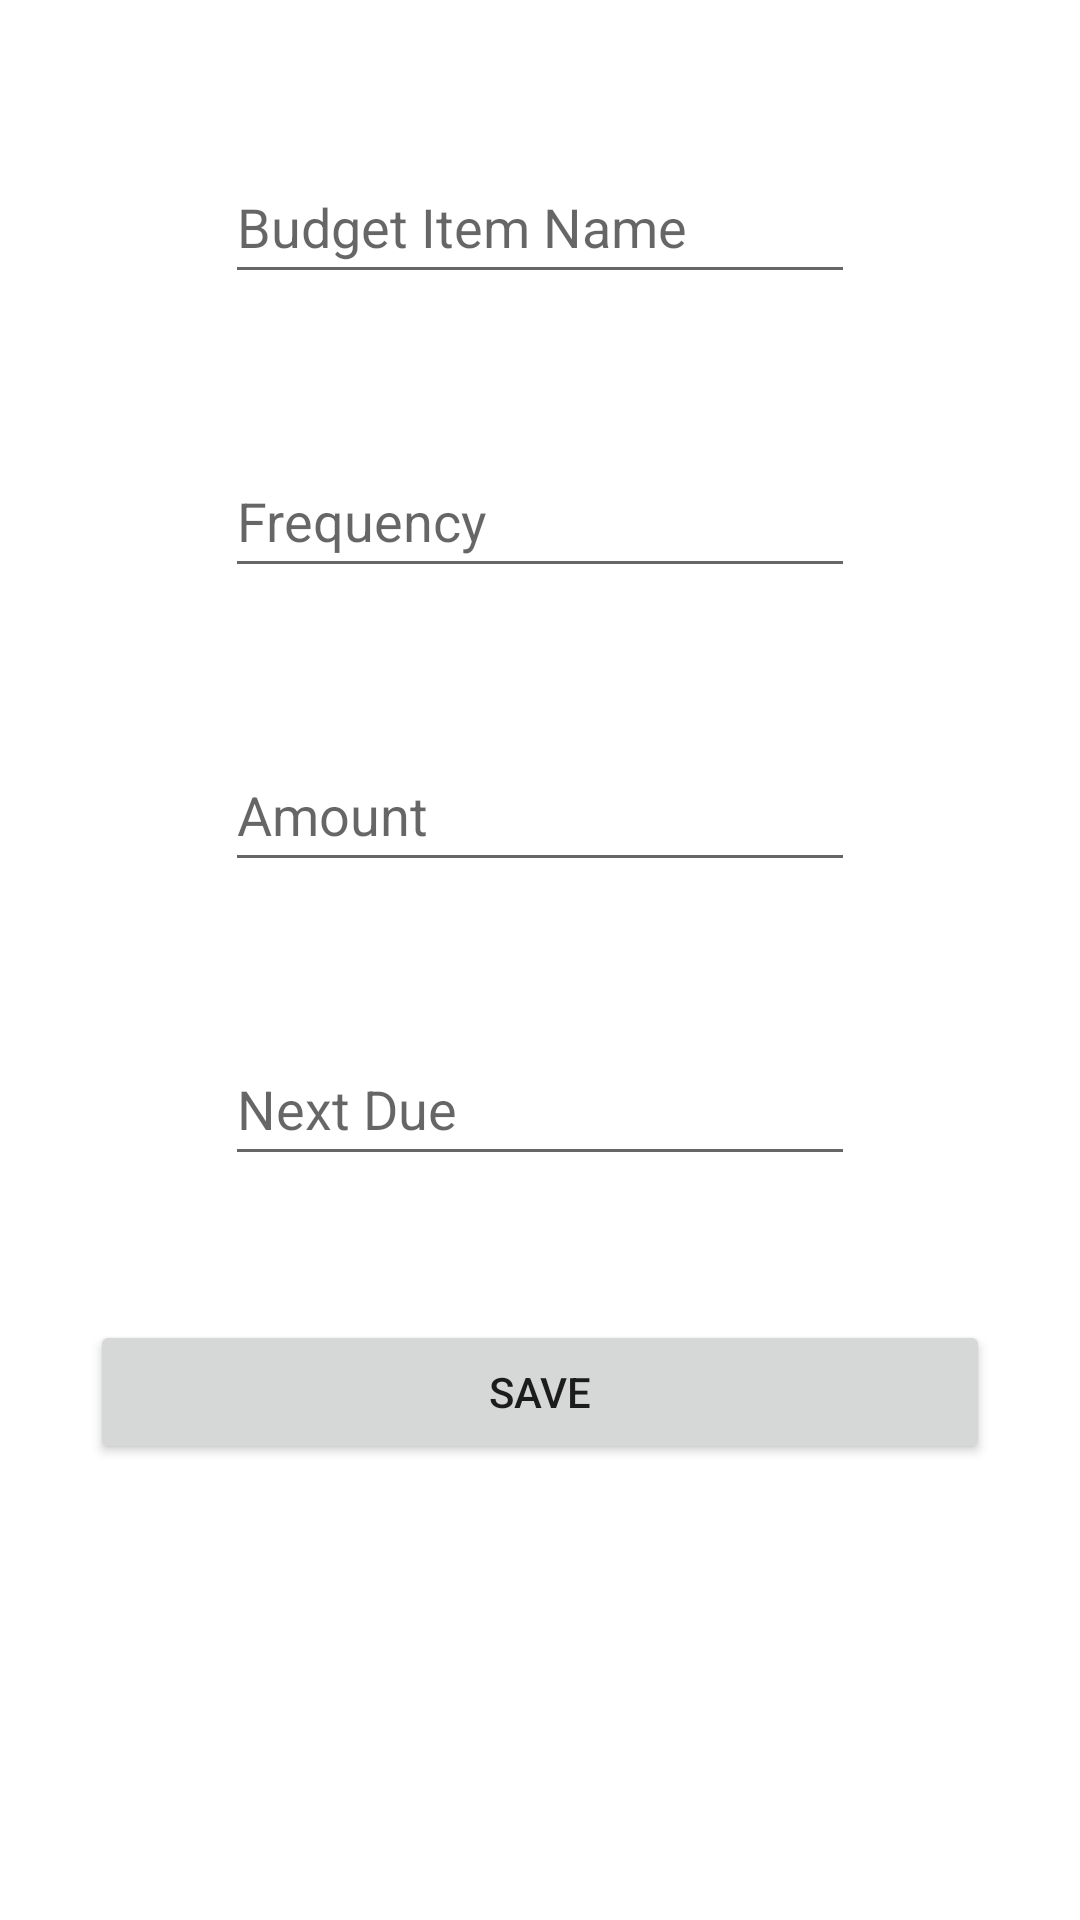

This screen was rendered from an Android layout file. Write that file and the resources it references.
<!-- AndroidManifest.xml: application theme Theme.HydraBudgetApplication -->
<!-- res/layout/quick_expense_edit.xml -->
<?xml version="1.0" encoding="utf-8"?>
<androidx.constraintlayout.widget.ConstraintLayout xmlns:android="http://schemas.android.com/apk/res/android"
    xmlns:app="http://schemas.android.com/apk/res-auto"
    xmlns:tools="http://schemas.android.com/tools"
    android:layout_width="match_parent"
    android:layout_height="match_parent">

    <EditText
        android:id="@+id/quick_budget_name_edit"
        android:layout_width="wrap_content"
        android:layout_height="48dp"
        android:layout_marginTop="50dp"
        android:ems="10"
        android:hint="Budget Item Name"
        android:inputType="textPersonName"
        app:layout_constraintEnd_toEndOf="parent"
        app:layout_constraintStart_toStartOf="parent"
        app:layout_constraintTop_toTopOf="parent" />

    <EditText
        android:id="@+id/quick_frequency_edit"
        android:layout_width="wrap_content"
        android:layout_height="48dp"
        android:layout_marginTop="50dp"
        android:ems="10"
        android:hint="Frequency"
        android:inputType="textPersonName"
        app:layout_constraintEnd_toEndOf="parent"
        app:layout_constraintStart_toStartOf="parent"
        app:layout_constraintTop_toBottomOf="@+id/quick_budget_name_edit" />

    <EditText
        android:id="@+id/quick_amount_edit"
        android:layout_width="wrap_content"
        android:layout_height="48dp"
        android:layout_marginTop="50dp"
        android:ems="10"
        android:hint="Amount"
        android:inputType="textPersonName"
        app:layout_constraintEnd_toEndOf="parent"
        app:layout_constraintStart_toStartOf="parent"
        app:layout_constraintTop_toBottomOf="@+id/quick_frequency_edit" />

    <EditText
        android:id="@+id/quick_next_due_edit"
        android:layout_width="wrap_content"
        android:layout_height="48dp"
        android:layout_marginTop="50dp"
        android:ems="10"
        android:hint="Next Due"
        android:inputType="textPersonName"
        app:layout_constraintEnd_toEndOf="parent"
        app:layout_constraintStart_toStartOf="parent"
        app:layout_constraintTop_toBottomOf="@+id/quick_amount_edit" />

    <Button
        android:id="@+id/quick_edit_save_button"
        android:layout_width="300dp"
        android:layout_height="wrap_content"
        android:layout_marginTop="48dp"
        android:text="Save"
        app:layout_constraintEnd_toEndOf="parent"
        app:layout_constraintStart_toStartOf="parent"
        app:layout_constraintTop_toBottomOf="@+id/quick_next_due_edit" />
</androidx.constraintlayout.widget.ConstraintLayout>
<!-- resources referenced by this layout -->
<resources>
  <style name="Theme.HydraBudgetApplication" parent="Theme.MaterialComponents.DayNight.DarkActionBar">
          
          <item name="colorPrimary">@color/purple_500</item>
          <item name="colorPrimaryVariant">@color/purple_700</item>
          <item name="colorOnPrimary">@color/white</item>
          
          <item name="colorSecondary">@color/teal_200</item>
          <item name="colorSecondaryVariant">@color/teal_700</item>
          <item name="colorOnSecondary">@color/black</item>
          
          <item name="android:statusBarColor" tools:targetApi="l">?attr/colorPrimaryVariant</item>
          
      </style>
  <!-- not gathered from this repository: default colours our renderer supplied (Android Studio template values) -->
  <color name="purple_500">#FF6200EE</color>
  <color name="purple_700">#FF3700B3</color>
  <color name="teal_200">#FF03DAC5</color>
  <color name="teal_700">#FF018786</color>
  <color name="black">#FF000000</color>
  <color name="white">#FFFFFFFF</color>
</resources>
